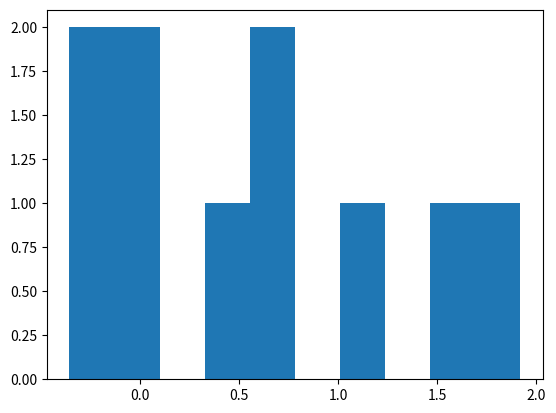

This chart was generated by the following Python code:
# messing with histograms
# Author : Michelle O'Connor

import numpy as np
import matplotlib.pyplot as plt

# np.random.seed(1)
# to get the plot to show the same numbers each time.
# This is useful when trying to debug

normData = np.random.normal (size = 10)

plt.hist(normData)

plt.show()